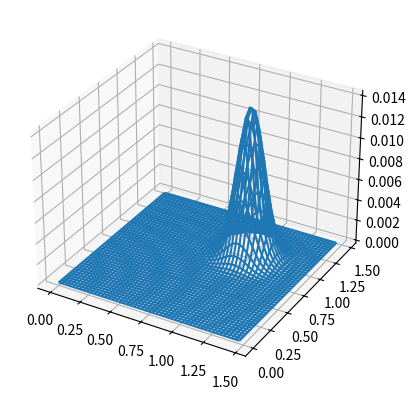

Source code (Python):
from matplotlib import widgets
from mpl_toolkits.mplot3d import Axes3D
import matplotlib.pyplot as plt
import numpy as np
from math import sqrt


def create_gaussian(height, width, origin=(0, 0), centre=(0, 0), sigma=1, scale=1):
    """create_2d_gaussian -- creates a 2D gaussian kernal at the
           specified offset, and scale

    @param size     the size of the gaussian kernel to create
    @param centre   the mean(mu) location of the gaussian.
    @param sigma    sigma -- the standard deviation of the curve
    @param scale    numerical width of each step
    """
    x, y = np.meshgrid(
        np.arange(
            origin[0] - centre[0],
            origin[0] - centre[0] + width * scale,
            scale,
        ),
        np.arange(
            origin[1] - centre[1],
            origin[1] - centre[1] + width * scale,
            scale,
        ),
        indexing="xy",
    )

    # since the gaussian may be off-center (and is definitely truncated), normalize
    # using the sum of elements
    gus = np.exp(-(np.power(x, 2) + np.power(y, 2)) / (2 * sigma * sigma))
    return gus / np.sum(gus)


def clip_gaussian(gaussian):
    return np.clip(gaussian, 0, 1)


def normalize_gaussian(gaussian):
    return gaussian / np.sum(gaussian)


# brief validation code
if __name__ == "__main__":

    scale = 0.03
    size = 50
    centre = (1.0, 1.0)
    origin = (0.0, 0.0)
    sigma = 0.1
    g = create_gaussian(height=size, width=size, origin=origin, centre=centre, sigma=sigma, scale=scale)

    # scale = 0.05
    # size = 300
    # centre = (4,12)
    # origin = (2,2)
    # sigma = 3
    # g2 = create_gaussian(height=size, width=size, origin=origin,  centre=centre, sigma=sigma, scale=scale)

    # g = g + g2

    fig = plt.figure()
    ax = fig.add_subplot(111, projection="3d")
    xv, yv = np.meshgrid(range(len(g)), range(len(g)))
    xv = origin[0] + xv * scale
    yv = origin[1] + yv * scale
    ax.plot_wireframe(xv, yv, g)

    plt.show()

    print("done")
